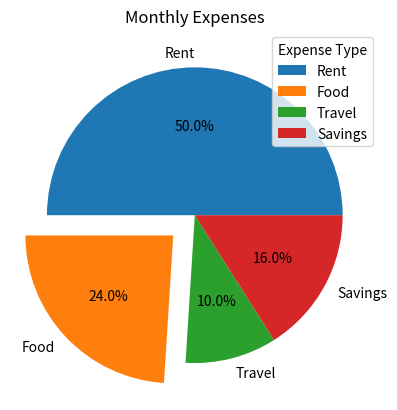

This figure's Python source:
import matplotlib.pyplot as plt

# Data
labels = ["Rent", "Food", "Travel", "Savings"]
values = [25000, 12000, 5000, 8000]

# Explode one item
explode = [0, 0.2, 0, 0]

# Pie chart
plt.pie(
    values,
    labels=labels,
    explode=explode,
    autopct='%1.1f%%'
)

# Title
plt.title("Monthly Expenses")

# Legend with title
plt.legend(
   
    title="Expense Type"
)

# Show chart
plt.show()
